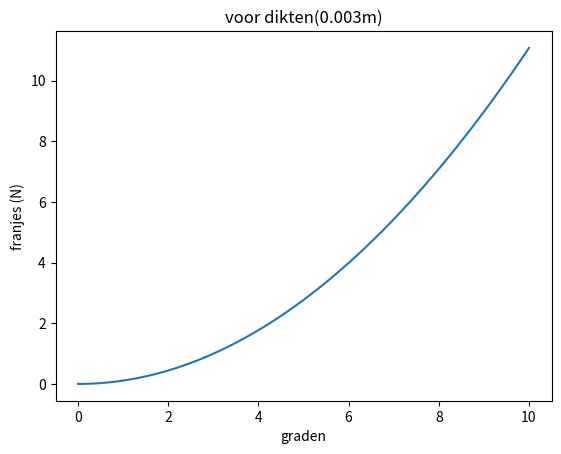

Python code for this plot:

"""
Created on Mon Sep 22 23:29:19 2025

@author: caspe
"""

from scipy.optimize import curve_fit
import numpy as np
import matplotlib.pyplot as plt
import pandas as pd
import math as math
def autopos(hoek_inval_g, d, g_len, n):
   
    hoek_inval_r= np.radians(hoek_inval_g)
    hoek_blok = np.arcsin(np.sin(hoek_inval_r) / n)
    d_op = (n * d / np.cos(hoek_blok)) - (n*d) 
    return 2*d_op / g_len ,hoek_blok



d=3*10e-4
n=1.5
hoek_inval_g=np.linspace(0,10,100)

g_len=(550*10e-9)

N,theta_b2=autopos(hoek_inval_g,d,g_len,n)

plt.plot(hoek_inval_g,N)
plt.xlabel('graden')
plt.ylabel('franjes (N)')
plt.title(f'voor dikten({d}m)')
plt.show()
